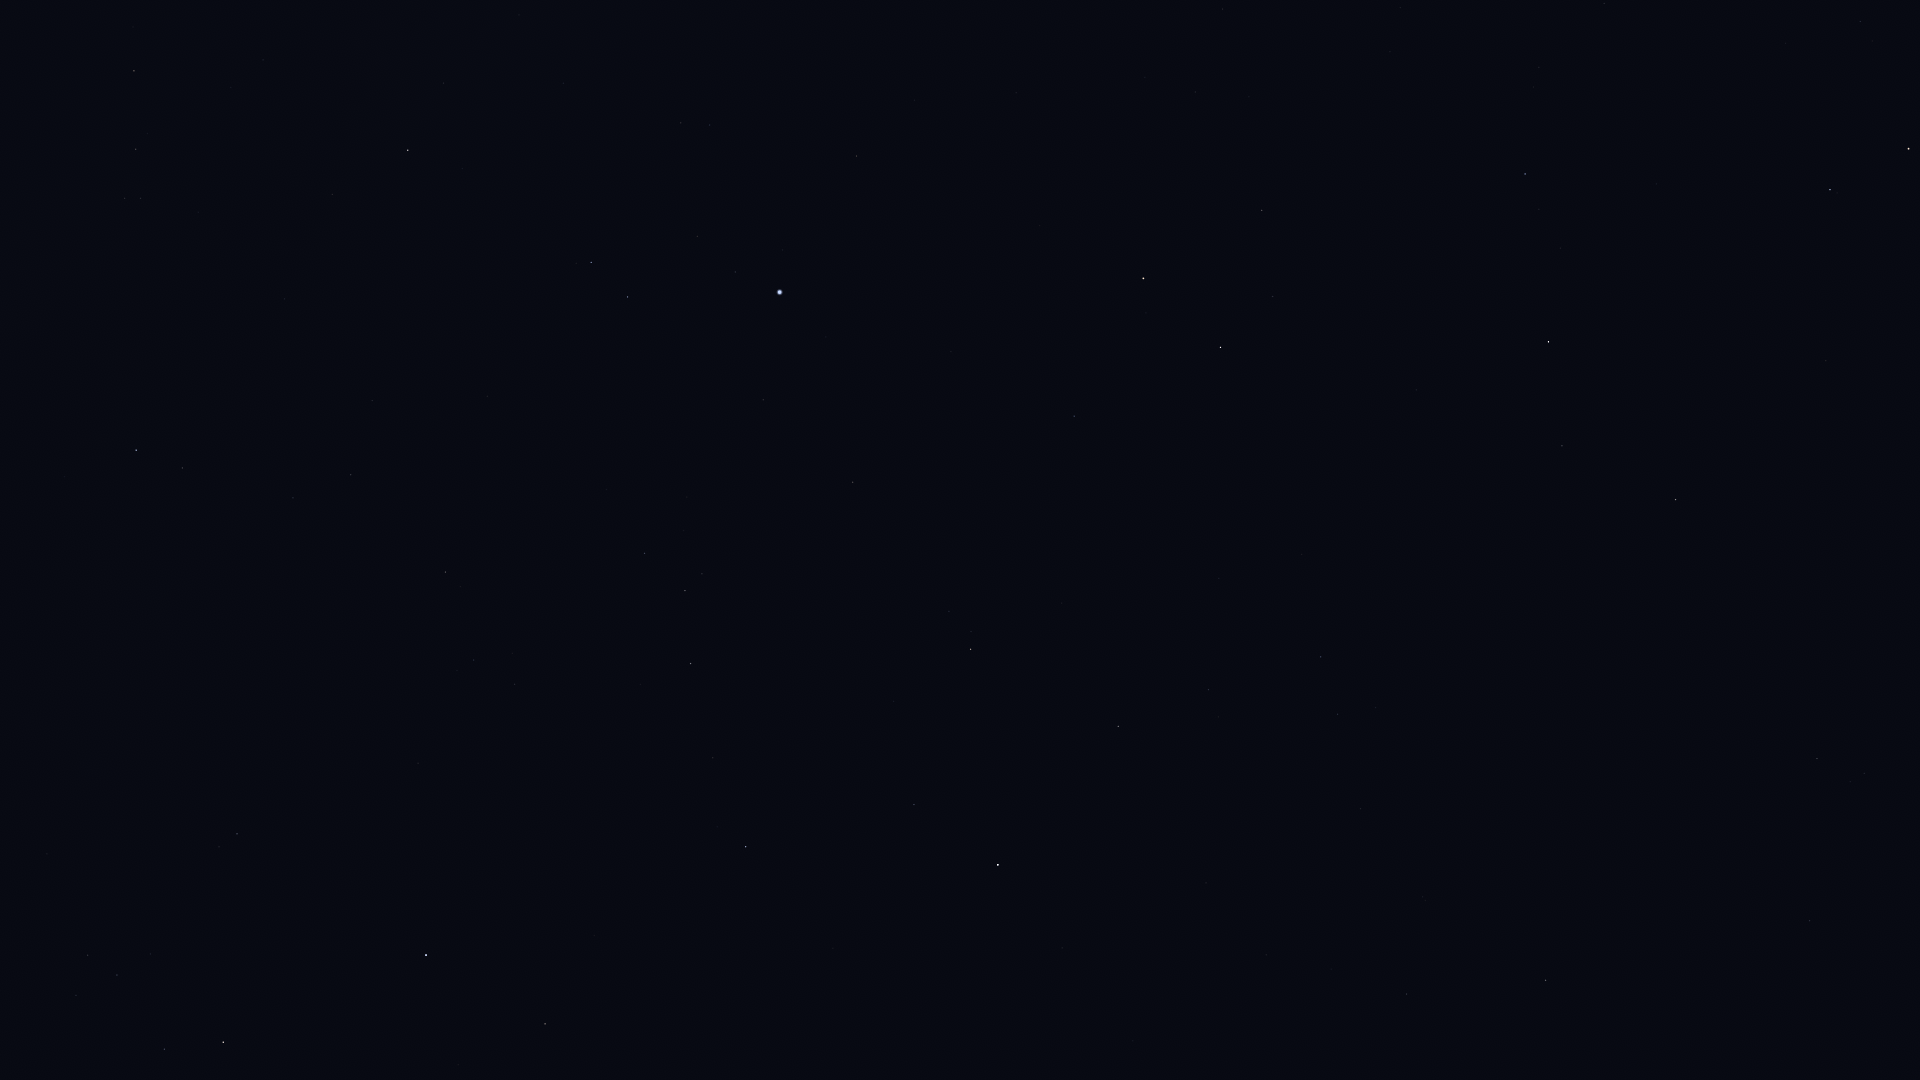

Source data for this figure (header and first rows):
Star_ID, Name, X, Y
69732, Xuange, 1810, 921
72487, Merga, 1665, 868
72607, Kochab, 1909, 149
73136, Baekdu, 1903, 125
73555, Nekkar, 1546, 980
74961, Nikawiy, 1487, 909
75097, Pherkad, 1830, 190
75411, Alkalurops, 1407, 994
75458, Edasich, 1676, 500
77760, HIP 77760, 1361, 809
78493, HIP 78493, 1133, 1041
78527, HIP 78527, 1562, 446
79219, Kamuy, 1045, 1072
79992, HIP 79992, 1321, 657
80076, Hunor, 1234, 757
80331, Athebyne, 1549, 342
80838, Ogma, 1153, 778
81126, HIP 81126, 1209, 690
81833, HIP 81833, 1118, 726
83207, HIP 83207, 914, 805
83608, Alrakis, 1324, 382
83895, Aldhibah, 1525, 174
84345, Rasalgethi, 545, 1024
84379, Sarin, 746, 847
84380, HIP 84380, 971, 649
84606, HIP 84606, 971, 632
85112, HIP 85112, 949, 611
85670, Rastaban, 1221, 347
85693, Maasym, 713, 758
86032, Rasalhague, 426, 955
86414, HIP 86414, 1074, 416
86614, Dziban, 1604, 3
86742, Cebalrai, 223, 1042
86782, Alruba, 1219, 284
86974, HIP 86974, 691, 664
87585, Grumium, 1262, 210
87808, HIP 87808, 853, 482
87833, Eltanin, 1143, 278
87933, HIP 87933, 685, 591
88794, HIP 88794, 645, 553
90344, Fafnir, 1400, 8
91262, Vega, 780, 292
91852, Xihe, 715, 290
92420, Sheliak, 628, 297
92791, HIP 92791, 697, 236
93194, Sulafat, 591, 263
93747, Okab, 136, 450
94481, Aladfar, 710, 125
95771, Anser, 332, 195
95947, Albireo, 408, 150
96078, Uruk, 123, 263
96757, Sham, 141, 198
96837, HIP 96837, 125, 198
97365, HIP 97365, 136, 149
98337, HIP 98337, 134, 71
98920, HIP 98920, 133, 27
